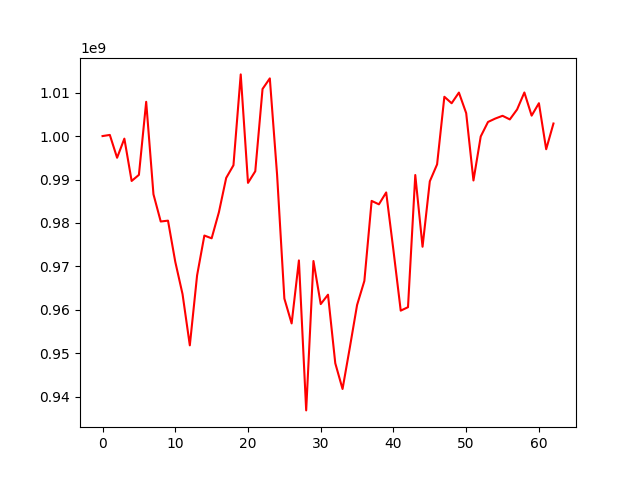

The table this chart was drawn from, first rows:
, 0
0, 1000000000
1, 1000262491
2, 995009721
3, 999408626
4, 989671003
5, 991071899
6, 1007885564
7, 986611125
8, 980342522
9, 980539837
10, 971071007
11, 963627754
12, 951845102
13, 967946963
14, 977113047
15, 976473403
16, 982479809
17, 990369458
18, 993284751
19, 1014190055
20, 989231212
21, 991904882
22, 1010839792
23, 1013274452
24, 991086780
25, 962611189
26, 956887536
27, 971389659
28, 936877519
29, 971251131
30, 961336963
31, 963503862
32, 947729030
33, 941804829
34, 951331338
35, 961142965
36, 966669229
37, 985083768
38, 984294371
39, 987028849
40, 973680066
41, 959833735
42, 960626142
43, 991038844
44, 974531332
45, 989591633
46, 993491228
47, 1009042872
48, 1007549622
49, 1010008058
50, 1005277689
51, 989782545
52, 999909900
53, 1003243627
54, 1004029906
55, 1004665251
56, 1003831179
57, 1006117175
58, 1010028896
59, 1004701443
... 3 more rows
